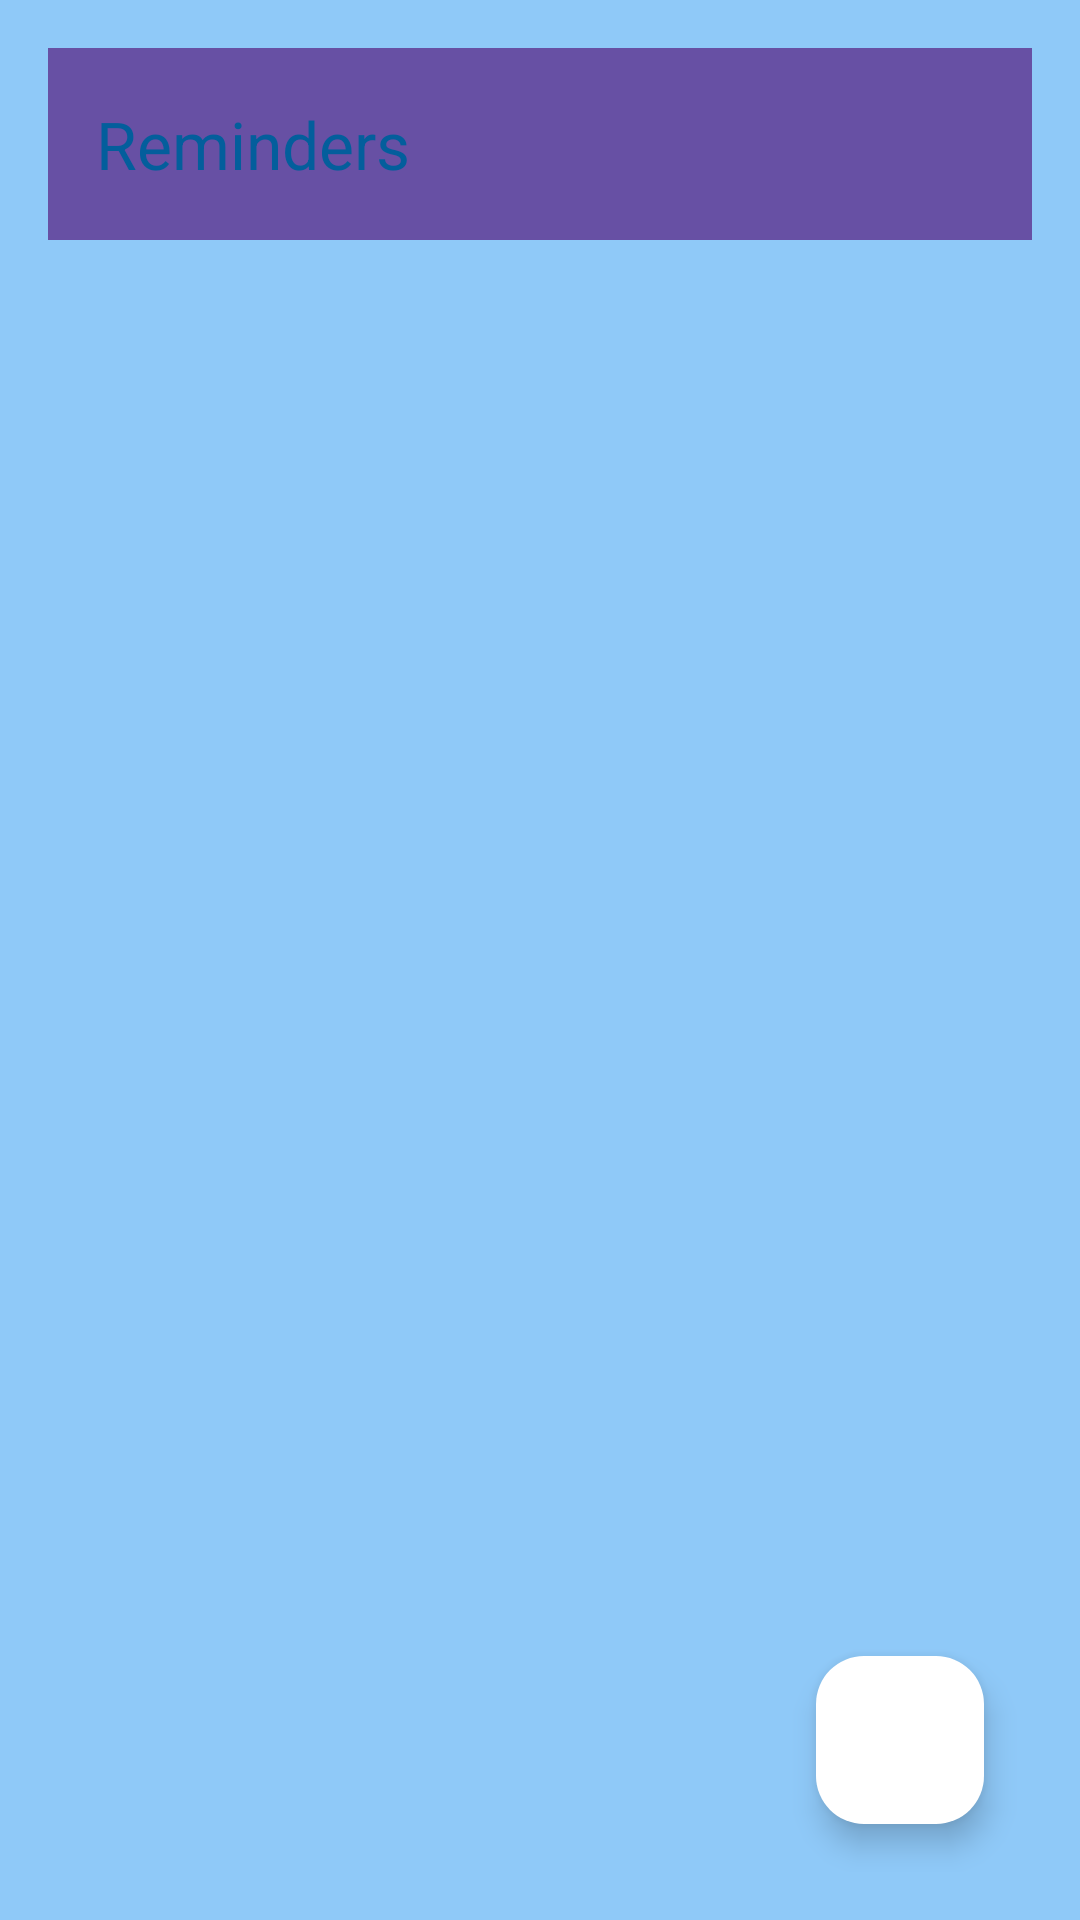

Here is an Android app screen rendered from its layout file. Give the layout XML and the strings, colors and styles it references.
<!-- AndroidManifest.xml: application theme Theme.Taskplus -->
<!-- res/layout/activity_reminder_list.xml -->
<?xml version="1.0" encoding="utf-8"?>
<androidx.constraintlayout.widget.ConstraintLayout
    xmlns:android="http://schemas.android.com/apk/res/android"
    xmlns:app="http://schemas.android.com/apk/res-auto"
    android:layout_width="match_parent"
    android:layout_height="match_parent"
    android:padding="16dp"
    android:background="@color/colorPrimary">

    
    <androidx.appcompat.widget.Toolbar
        android:id="@+id/toolbar"
        android:layout_width="match_parent"
        android:layout_height="?attr/actionBarSize"
        android:background="?attr/colorPrimary"
        app:title="Reminders"
        app:titleTextColor="@color/colorSecondary"
        app:layout_constraintTop_toTopOf="parent"/>

    
    <androidx.recyclerview.widget.RecyclerView
        android:id="@+id/recyclerView"
        android:layout_width="0dp"
        android:layout_height="0dp"
        android:layout_marginTop="16dp"
        android:clipToPadding="false"
        android:padding="8dp"
        app:layout_constraintTop_toBottomOf="@id/toolbar"
        app:layout_constraintStart_toStartOf="parent"
        app:layout_constraintEnd_toEndOf="parent"
        app:layout_constraintBottom_toTopOf="@id/fab_add_reminder"/>

    
    <com.google.android.material.floatingactionbutton.FloatingActionButton
        android:id="@+id/fab_add_reminder"
        android:layout_width="wrap_content"
        android:layout_height="wrap_content"
        android:contentDescription="Add Reminder"
        android:src="@drawable/ic_add"
        app:backgroundTint="@color/colorAccent"
        android:tint="@android:color/white"
        app:layout_constraintBottom_toBottomOf="parent"
        app:layout_constraintEnd_toEndOf="parent"
        android:layout_margin="16dp"/>

</androidx.constraintlayout.widget.ConstraintLayout>
<!-- resources referenced by this layout -->
<resources>
  <color name="colorAccent">#FFFFFF</color>
  <color name="colorPrimary">#8FC9F8</color>
  <color name="colorSecondary">#035E9C</color>
  <style name="Theme.Taskplus" parent="Base.Theme.Taskplus" />
  <style name="Base.Theme.Taskplus" parent="Theme.Material3.DayNight.NoActionBar">
          
          
      </style>
</resources>
